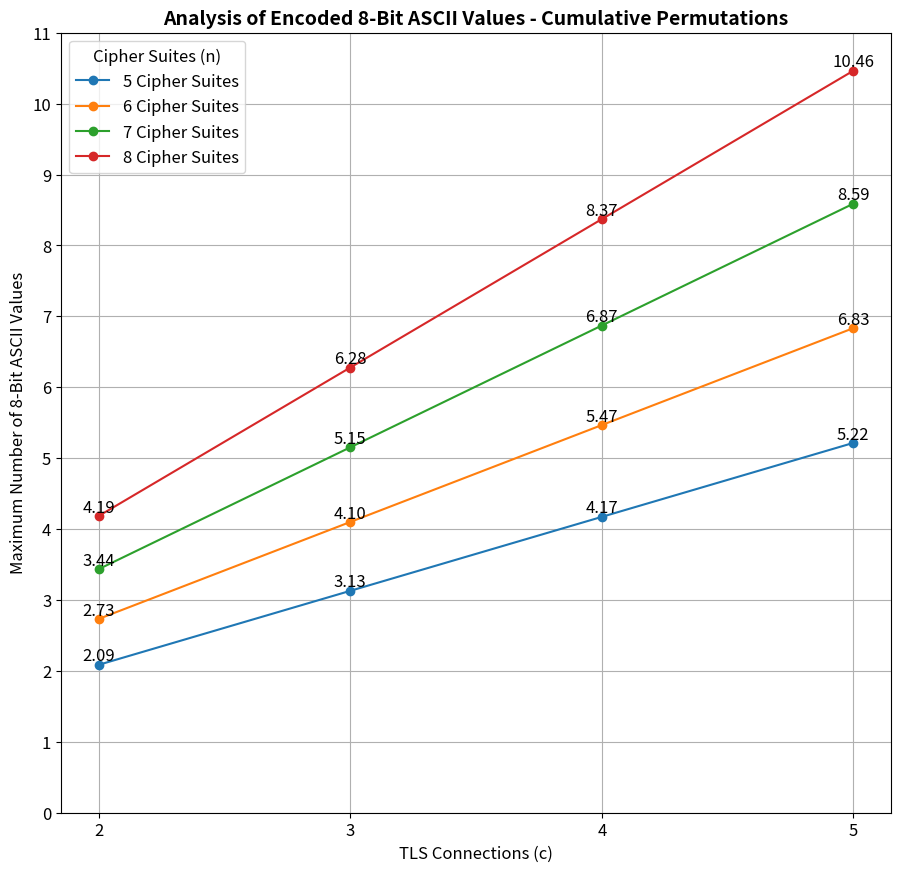

Source code (Python):
import math
import numpy as np
import matplotlib.pyplot as plt

# Set the default font size for all text elements
plt.rcParams.update({'font.size': 12})

# Parameters
n_values = range(5, 9)  # n (Number of Cipher Suites)
c_values = range(2, 6)  # c (Number of TLS Connections)

# Matrix for ASCII-chars per connection
ascii_matrix = np.zeros((len(n_values), len(c_values)))

# Calc of possible ASCII-chars per combination (sum of all smaller factorials)
for i, n in enumerate(n_values):
    total_permutation_sum = sum(math.factorial(n) // math.factorial(n - c) for c in range(1, n + 1))  # Sum of permutations
    for j, c in enumerate(c_values):
        total_combinations = (total_permutation_sum) ** c  # (Sum of factorials)^c
        bit_capacity = math.log2(total_combinations)
        ascii_chars = bit_capacity / 8  # ASCII-chars (8-bit per char)
        ascii_matrix[i, j] = ascii_chars

# Visualization
fig, ax = plt.subplots(figsize=(10, 10))

for i, n in enumerate(n_values):
    ax.plot(c_values, ascii_matrix[i, :], marker="o", label=f"{n} Cipher Suites")
    # Annotate each data point with the y-value
    for j, c in enumerate(c_values):
        ax.text(c, ascii_matrix[i, j], f"{ascii_matrix[i, j]:.2f}",
                ha='center', va='bottom', fontsize=12)  # Set to 12

ax.set_xlabel("TLS Connections (c)", fontsize=12)
ax.set_ylabel("Maximum Number of 8-Bit ASCII Values", fontsize=12)
ax.set_title("Analysis of Encoded 8-Bit ASCII Values - Cumulative Permutations", fontsize=14, fontweight='bold')

# Set legend font size to 12
ax.legend(title="Cipher Suites (n)", fontsize=12, title_fontsize=12)

ax.grid(True)
ax.set_xticks(c_values)

# Set y-axis ticks dynamically based on max value
y_ticks = np.arange(0, np.max(ascii_matrix) + 1, 1)
ax.set_yticks(y_ticks)

# Set tick label font sizes to 12
ax.tick_params(axis='both', which='major', labelsize=12)

# Adjust layout to crop extra margins
plt.tight_layout()
plt.subplots_adjust(left=0.12, right=0.95, top=0.90, bottom=0.12)

# Save cropped diagram
plt.savefig("encoding_analysis_permutations_cumulative.svg", bbox_inches='tight', pad_inches=0.05)

# Show cropped diagram
plt.show()